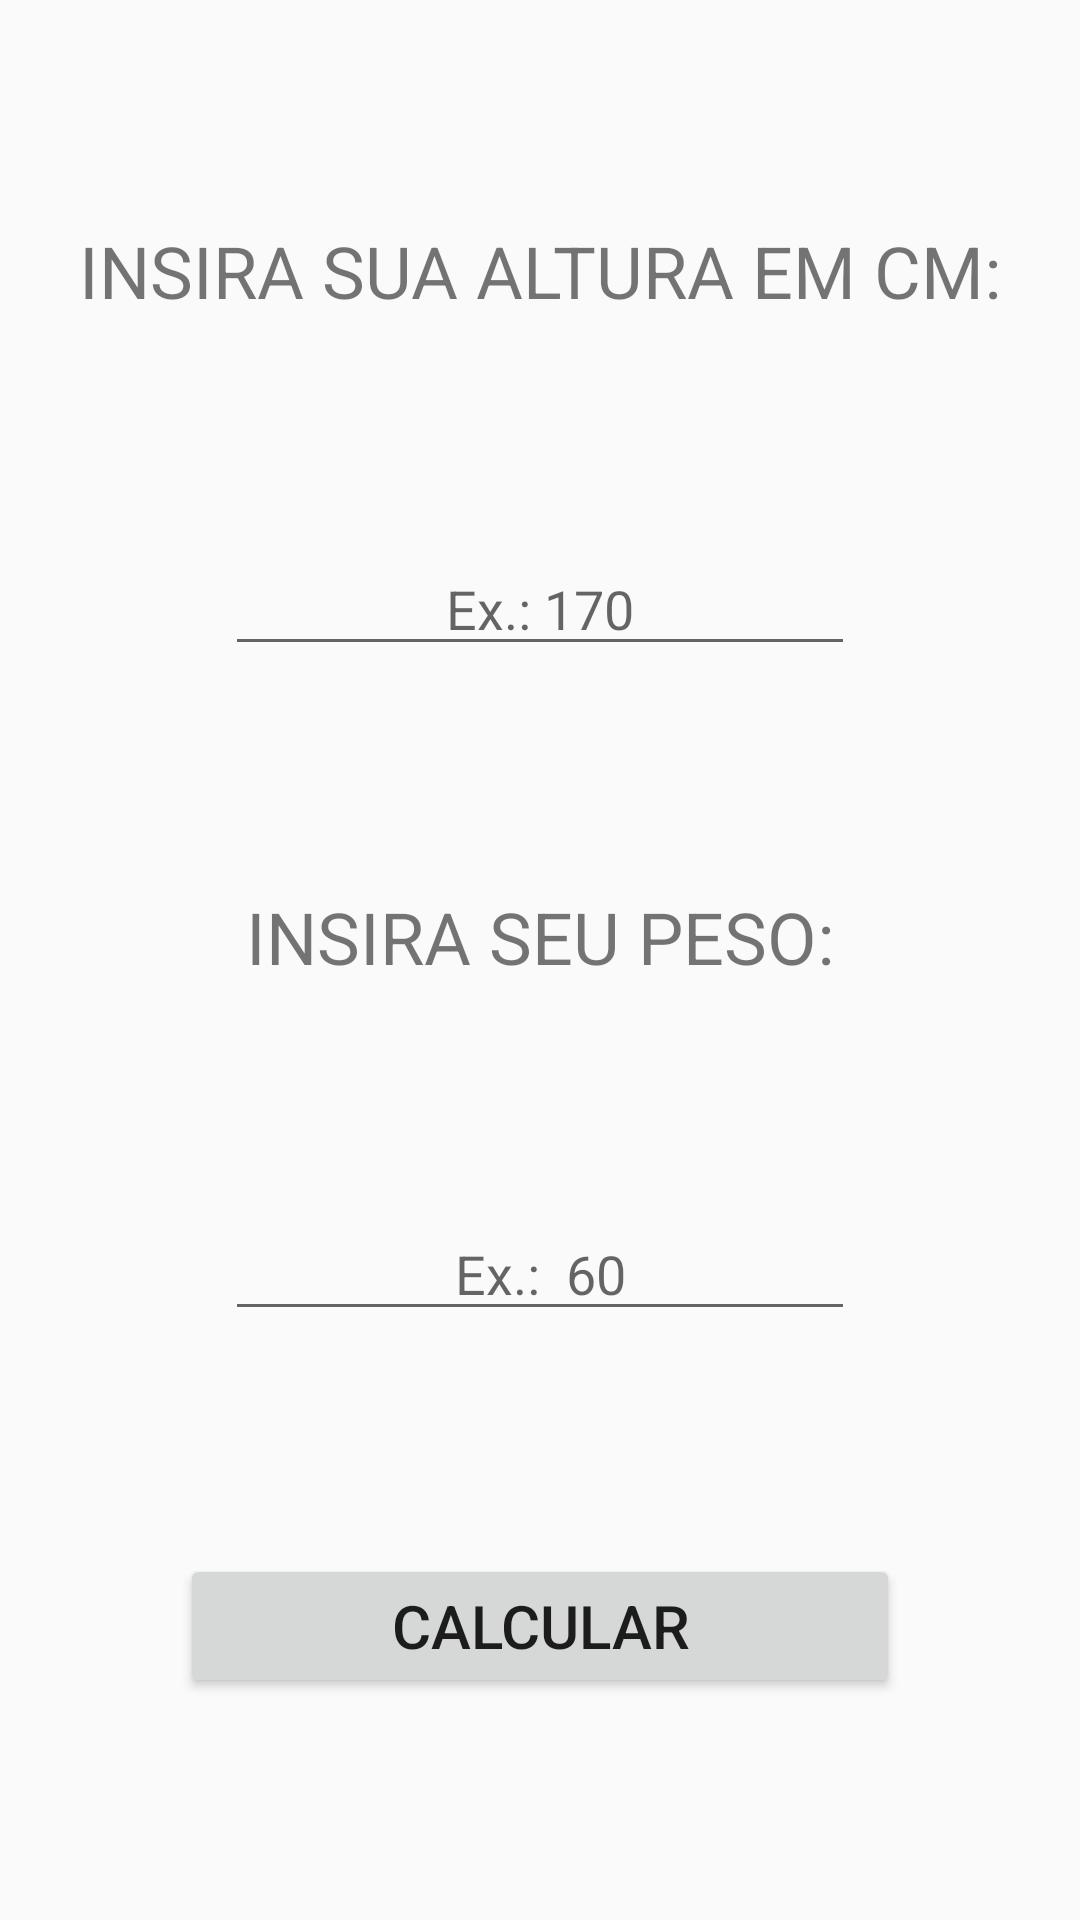

The Android layout XML behind this screen, and the referenced resources:
<!-- AndroidManifest.xml: application theme AppTheme -->
<!-- res/layout/activity_main.xml -->
<?xml version="1.0" encoding="utf-8"?>
<androidx.constraintlayout.widget.ConstraintLayout xmlns:android="http://schemas.android.com/apk/res/android"
    xmlns:app="http://schemas.android.com/apk/res-auto"
    xmlns:tools="http://schemas.android.com/tools"
    android:layout_width="match_parent"
    android:layout_height="match_parent"
    tools:context=".MainActivity">

    <EditText
        android:id="@+id/edtAltura"
        android:layout_width="wrap_content"
        android:layout_height="wrap_content"
        android:ems="10"
        android:hint="Ex.: 170"
        android:inputType="number"
        android:textAlignment="center"
        app:layout_constraintBottom_toTopOf="@+id/textView2"
        app:layout_constraintEnd_toEndOf="parent"
        app:layout_constraintStart_toStartOf="parent"
        app:layout_constraintTop_toBottomOf="@+id/textView" />

    <EditText
        android:id="@+id/edtPeso"
        android:layout_width="wrap_content"
        android:layout_height="wrap_content"
        android:ems="10"
        android:hint="Ex.:  60"
        android:inputType="number"
        android:textAlignment="center"
        app:layout_constraintBottom_toTopOf="@+id/btnCalcular"
        app:layout_constraintEnd_toEndOf="@+id/edtAltura"
        app:layout_constraintStart_toStartOf="@+id/edtAltura"
        app:layout_constraintTop_toBottomOf="@+id/textView2" />

    <TextView
        android:id="@+id/textView"
        android:layout_width="wrap_content"
        android:layout_height="wrap_content"
        android:text="INSIRA SUA ALTURA EM CM:"
        android:textSize="24sp"
        app:layout_constraintBottom_toTopOf="@+id/edtAltura"
        app:layout_constraintEnd_toEndOf="parent"
        app:layout_constraintStart_toStartOf="parent"
        app:layout_constraintTop_toTopOf="parent" />

    <TextView
        android:id="@+id/textView2"
        android:layout_width="wrap_content"
        android:layout_height="wrap_content"
        android:text="INSIRA SEU PESO:"
        android:textSize="24sp"
        app:layout_constraintBottom_toTopOf="@+id/edtPeso"
        app:layout_constraintEnd_toEndOf="@+id/textView"
        app:layout_constraintStart_toStartOf="@+id/textView"
        app:layout_constraintTop_toBottomOf="@+id/edtAltura" />

    <Button
        android:id="@+id/btnCalcular"
        android:layout_width="0dp"
        android:layout_height="wrap_content"
        android:layout_marginStart="60dp"
        android:layout_marginEnd="60dp"
        android:text="Calcular"
        android:textSize="20sp"
        app:layout_constraintBottom_toBottomOf="parent"
        app:layout_constraintEnd_toEndOf="parent"
        app:layout_constraintStart_toStartOf="parent"
        app:layout_constraintTop_toBottomOf="@+id/edtPeso" />

</androidx.constraintlayout.widget.ConstraintLayout>
<!-- resources referenced by this layout -->
<resources>
  <style name="AppTheme" parent="Theme.AppCompat.Light.NoActionBar">
          
          <item name="colorPrimary">@color/colorPrimary</item>
          <item name="colorPrimaryDark">@color/colorPrimaryDark</item>
          <item name="colorAccent">@color/colorAccent</item>
      </style>
  <!-- not gathered from this repository: default colours our renderer supplied (Android Studio template values) -->
  <color name="colorPrimary">#FF6200EE</color>
  <color name="colorPrimaryDark">#FF3700B3</color>
  <color name="colorAccent">#FF03DAC5</color>
</resources>
